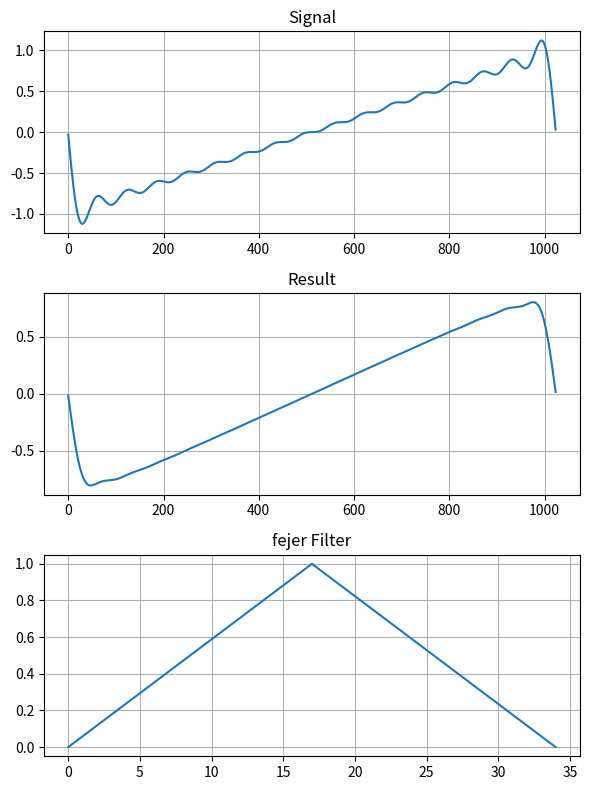
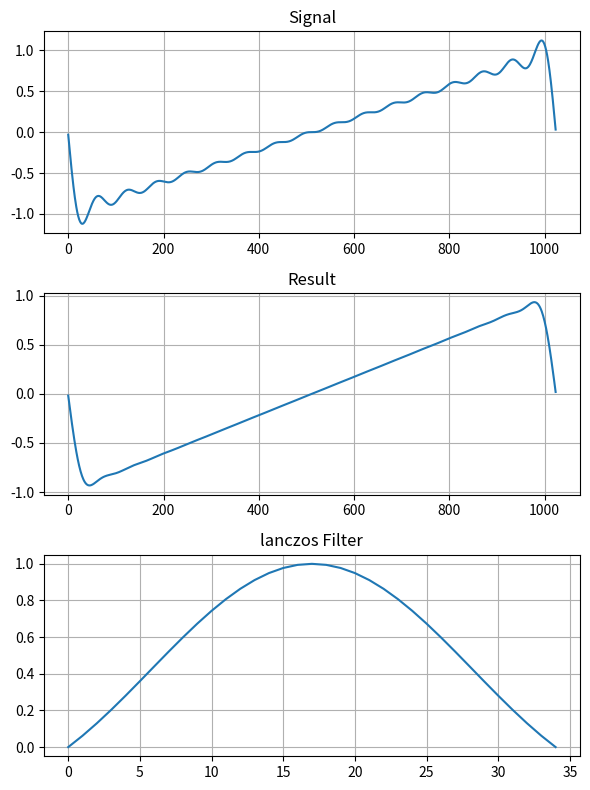
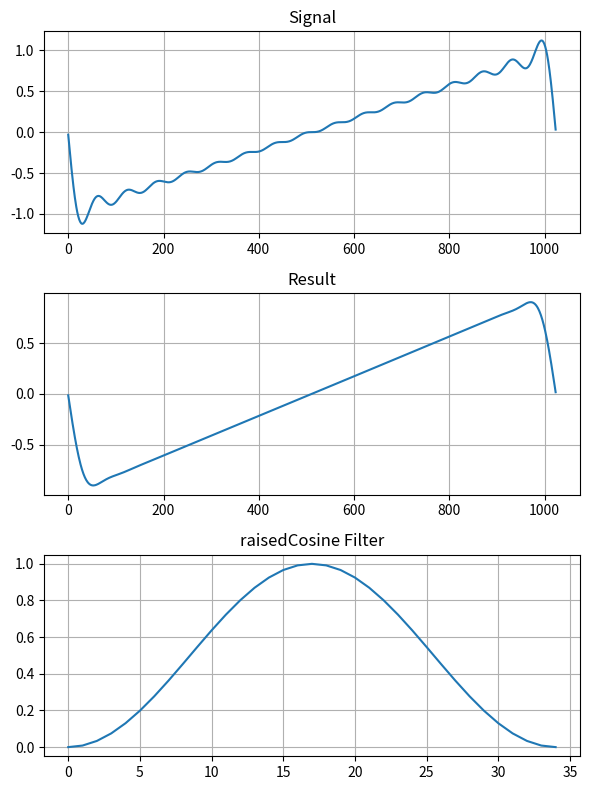
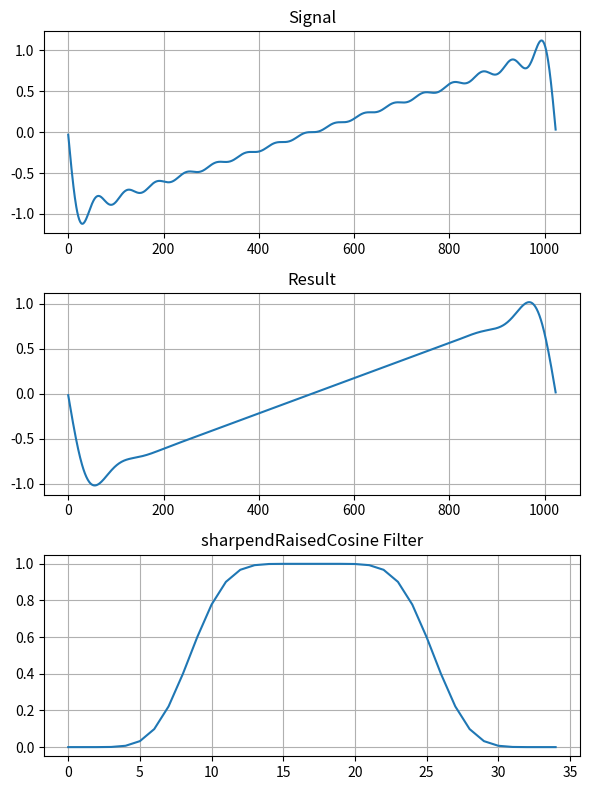
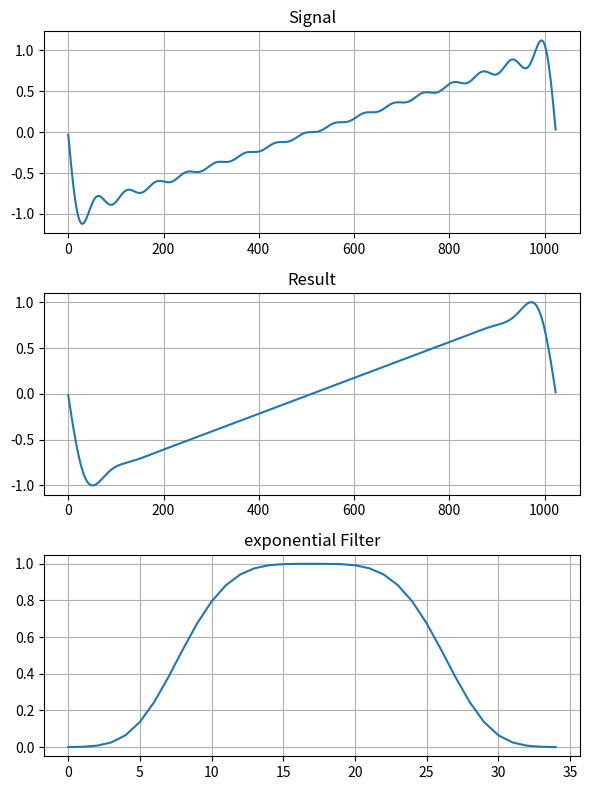
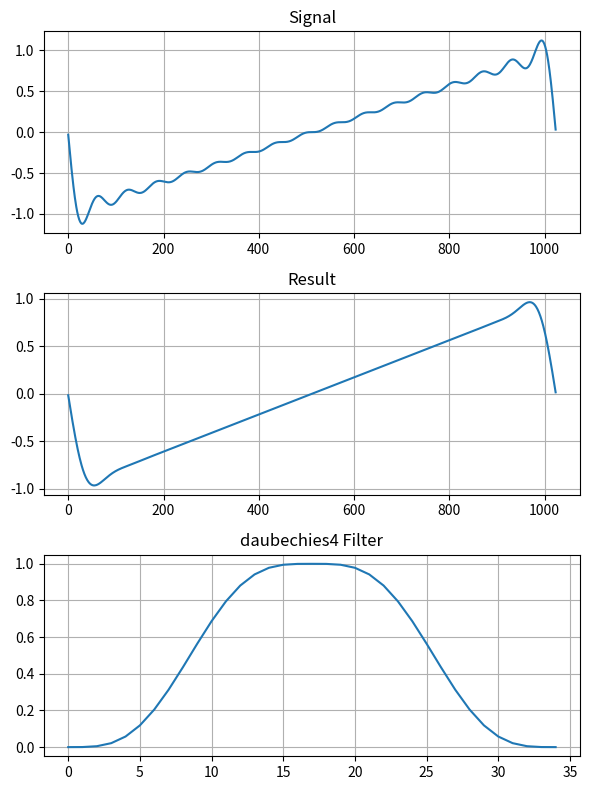
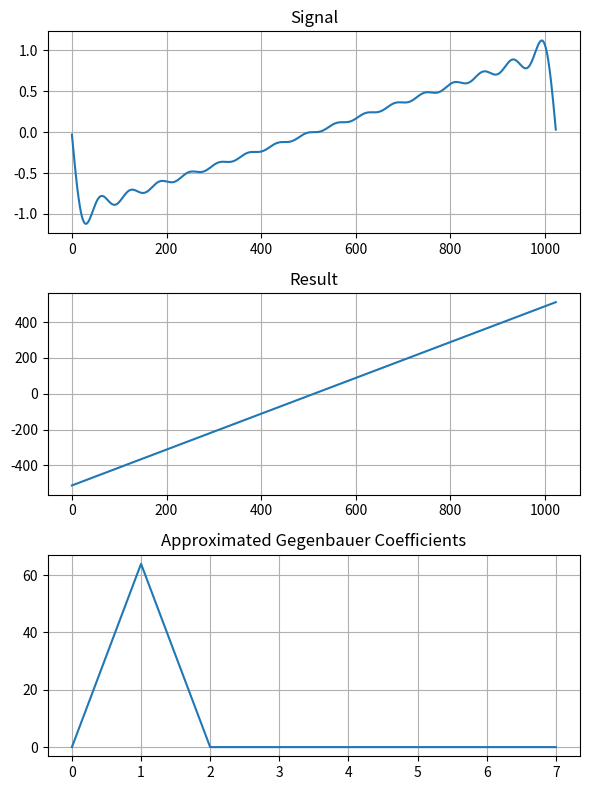
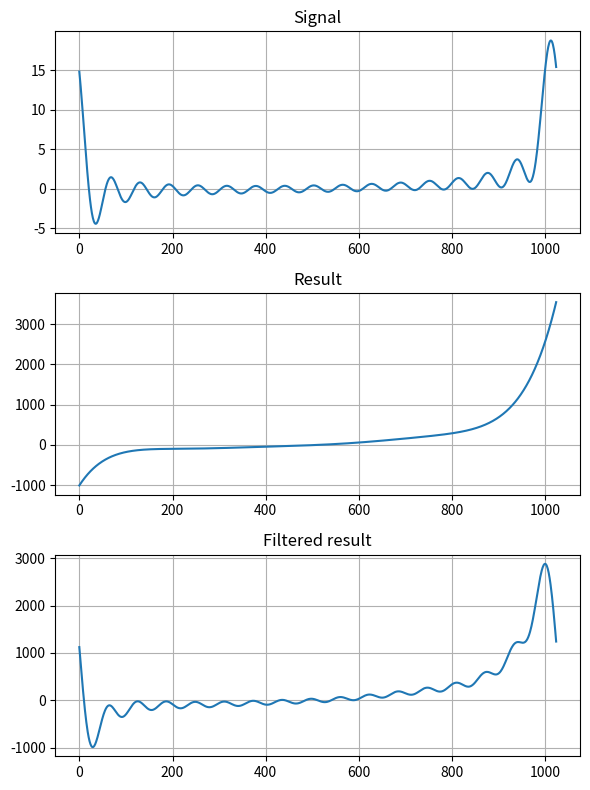
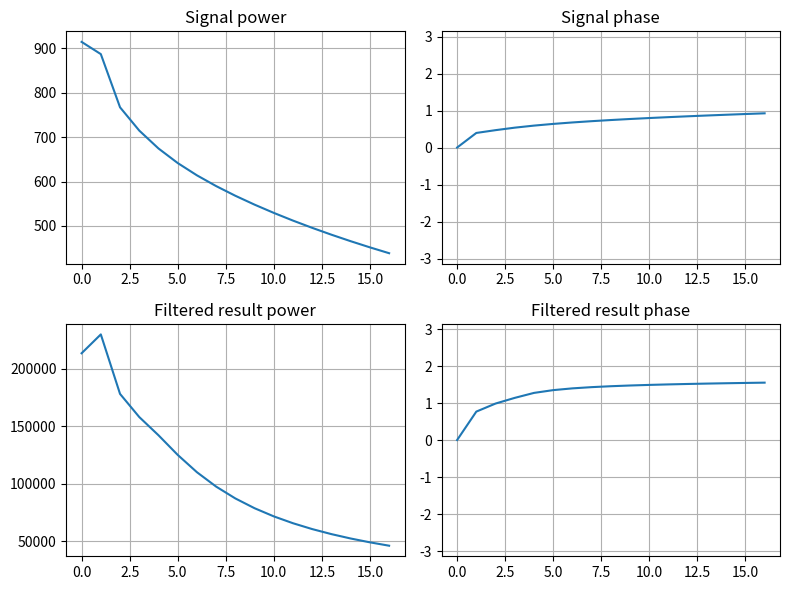
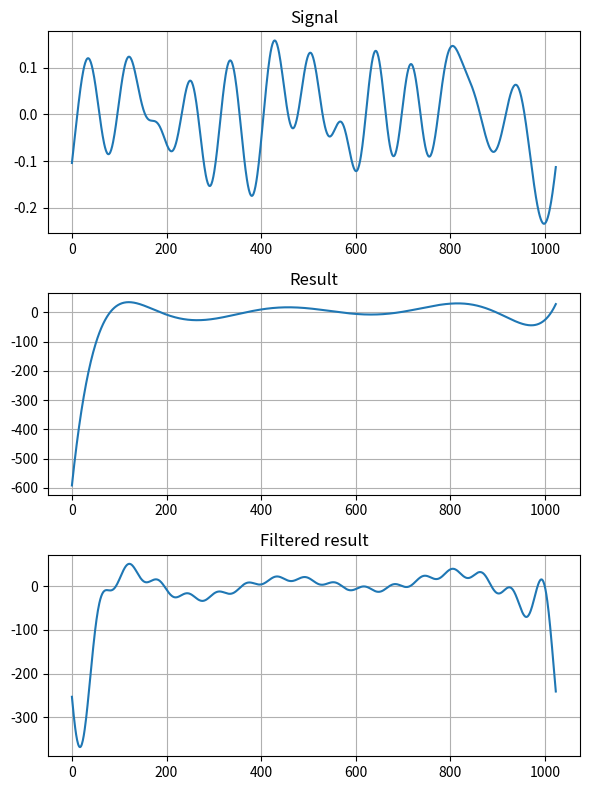
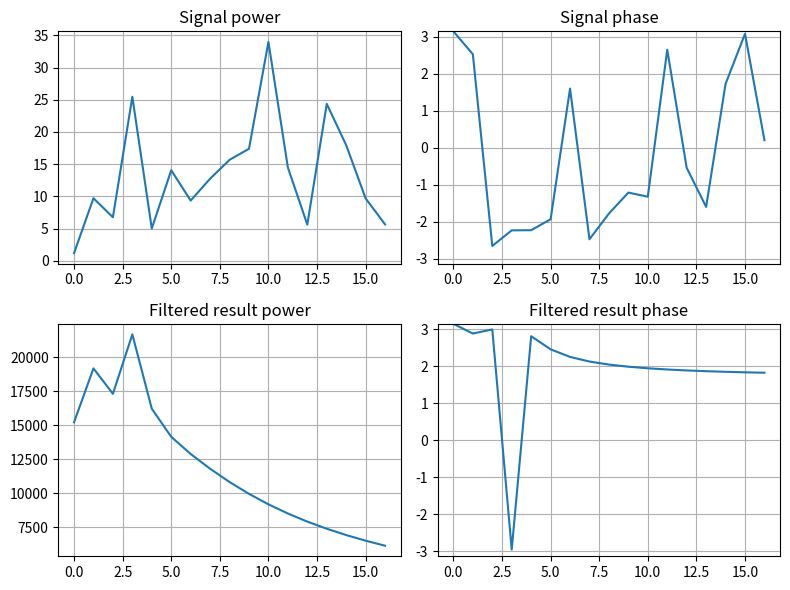

Write Python code to recreate these figures, in order.
import numpy
import matplotlib.pyplot as pyplot
from scipy.special import eval_gegenbauer, gamma


def spectralLowpass(sig, numSeries):
    if numSeries >= len(sig):
        return sig
    spec = numpy.fft.rfft(sig)
    spec[numSeries + 1 : len(sig) - 1] = 0
    return numpy.fft.irfft(spec)


def additiveSaw(length, numSeries):
    return spectralLowpass(numpy.linspace(-1, 1, length), numSeries)


def additiveNoise(length, numSeries):
    return spectralLowpass(numpy.random.uniform(-1, 1, length), numSeries)


def analyticSignal(length, numSeries):
    sig = numpy.linspace(-1, 1, length)
    noise = numpy.zeros(length)
    order = 128
    rand = numpy.random.random(order)
    for i in range(order):
        noise += rand[i] * sig ** (i + 1)
    return spectralLowpass(noise, numSeries)


def applyFilter(source, filterFunc, numSeries, power=1):
    spec = numpy.fft.rfft(source)
    filt = numpy.zeros(len(spec))
    m = numSeries + 1
    for i in range(m):
        eta = i / m
        filt[i] = filterFunc(eta) ** power

    applied = numpy.fft.irfft(spec * filt)
    filt = numpy.append(filt[m:0:-1], filt[: m + 1])  # for plot

    return (applied, filt)


def plotGibbsSuppression(length, filterFunc, numSeries=16, power=1):
    source = additiveSaw(length, numSeries)
    suppressed, filt = applyFilter(source, filterFunc, numSeries, power)
    plot(
        source,
        suppressed,
        filt,
        filterFunc.__name__ + " Filter",
        "result_" + filterFunc.__name__ + ".png",
    )


def fejer(eta):  # eta < 0 があるなら要abs
    return 1 - eta


def lanczos(eta):
    return numpy.sinc(eta)


def raisedCosine(eta):
    return (1 + numpy.cos(numpy.pi * eta)) / 2


def sharpendRaisedCosine(eta):
    s = raisedCosine(eta)
    return s**4 * (35 - 84 * s + 70 * s**2 - 20 * s**3)


def exponential(eta, alpha=8, p=4):
    return numpy.exp(-alpha * eta**p)


def daubechies4(eta):  # eta < 0 があるなら要abs
    return 1 - 35 * eta**4 + 84 * eta**5 - 70 * eta**6 + 20 * eta**7


def plot(signal, result, params, param_name, file_name):
    fig = pyplot.figure(figsize=(6, 8))

    ax1 = fig.add_subplot(311)
    ax1.set_title("Signal")
    ax1.grid()
    ax1.plot(signal)

    ax2 = fig.add_subplot(312)
    ax2.set_title("Result")
    ax2.grid()
    ax2.plot(result)

    ax3 = fig.add_subplot(313)
    ax3.set_title(param_name)
    ax3.grid()
    ax3.plot(params)

    fig.tight_layout()
    fig.savefig(file_name)
    pyplot.close()


def plotGottleibShu(length, numSeries=16):
    source = additiveSaw(length, numSeries)
    suppressed, g_hat = gottliebShu(source, numSeries)
    plot(
        source,
        suppressed,
        g_hat,
        "Approximated Gegenbauer Coefficients",
        "result_gottleibShu.png",
    )


def plotGottleibShuNoise(length, signalFunc, numSeries=16):
    source = signalFunc(length, numSeries)
    suppressed, g_hat = gottliebShu(source, numSeries)
    regibbsed = spectralLowpass(suppressed, numSeries)

    plot(
        source,
        suppressed,
        regibbsed,
        "Filtered result",
        "result_gottleibShu_" + signalFunc.__name__ + ".png",
    )

    # Plot spectrum.
    source_spec = numpy.fft.rfft(source)[0 : numSeries + 1]
    regibbsed_spec = numpy.fft.rfft(regibbsed)[0 : numSeries + 1]
    source_power = numpy.abs(source_spec)
    regibbsed_power = numpy.abs(regibbsed_spec)
    source_phase = numpy.angle(source_spec)
    regibbsed_phase = numpy.angle(regibbsed_spec)

    fig = pyplot.figure(figsize=(8, 6))

    ax11 = fig.add_subplot(221)
    ax11.set_title("Signal power")
    ax11.grid()
    ax11.plot(source_power)

    ax21 = fig.add_subplot(222)
    ax21.set_title("Signal phase")
    ax21.grid()
    ax21.set_ylim(-numpy.pi, numpy.pi)
    ax21.plot(source_phase)

    ax12 = fig.add_subplot(223)
    ax12.set_title("Filtered result power")
    ax12.grid()
    ax12.plot(regibbsed_power)

    ax22 = fig.add_subplot(224)
    ax22.set_title("Filtered result phase")
    ax22.grid()
    ax22.set_ylim(-numpy.pi, numpy.pi)
    ax22.plot(regibbsed_phase)

    fig.tight_layout()
    fig.savefig("spectrum_comparison_" + signalFunc.__name__ + ".png")
    pyplot.close()


def gottliebShu(sig, N, L=0.25):
    """
    :param sig: numpy.array input signal.
    :param N: Number of spectral partial sum or number of overtone.
    :param L: Positive real constant.
    """
    lam = L * N  # N が大きいと eval_gegenbauerでオーバーフローする。

    x = numpy.linspace(-1.0, 1.0, len(sig))
    k = numpy.arange(0, int(N / 2))
    ggnbr = eval_gegenbauer(numpy.tile(numpy.vstack(k), len(sig)), lam, x)
    ggnbr_t = numpy.transpose(ggnbr)

    h_k_lam = (
        numpy.sqrt(numpy.pi) * ggnbr_t[-1] * gamma(lam + 0.5) / gamma(lam) / (k + lam)
    )

    g_hat = (
        numpy.sum(numpy.power(1 - x * x, numpy.abs(lam - 0.5)) * sig * ggnbr, axis=1)
        / h_k_lam
    )

    return (numpy.sum(g_hat * ggnbr_t, axis=1), g_hat)


if __name__ == "__main__":
    plotGibbsSuppression(1024, fejer, 16, 1)
    plotGibbsSuppression(1024, lanczos, 16, 1)
    plotGibbsSuppression(1024, raisedCosine, 16, 1)
    plotGibbsSuppression(1024, sharpendRaisedCosine, 16, 1)
    plotGibbsSuppression(1024, exponential, 16, 1)
    plotGibbsSuppression(1024, daubechies4, 16, 1)

    plotGottleibShu(1024, 16)
    plotGottleibShuNoise(1024, analyticSignal, 16)
    plotGottleibShuNoise(1024, additiveNoise, 16)
